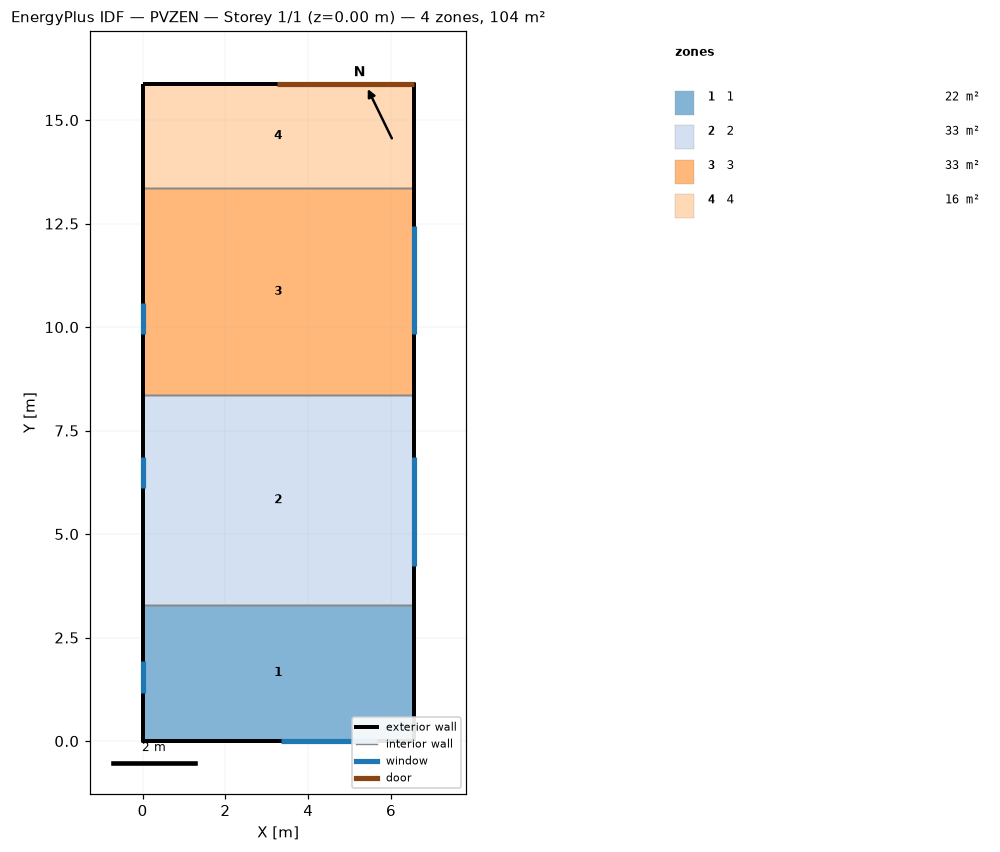
=== STOREY PLAN SPEC (per zone: floor XY polygon, exterior-wall plan segments, windows/doors) ===
zone 1: 1  (21.6 m²)
  floor: (6.55, 3.30) (6.55, 0.00) (0.00, 0.00) (0.00, 3.30)
  exterior wall: (0.00, 3.30) – (0.00, 0.00)  [3.3 m]
    window: (0.00, 1.93) – (0.00, 1.17)  [1.7 m²]
  exterior wall: (3.27, 0.00) – (0.00, 0.00) – (6.55, 0.00)  [9.8 m]
    window: (3.35, 0.00) – (5.65, 0.00)  [5.3 m²]
  exterior wall: (6.55, 0.00) – (6.55, 3.30)  [3.3 m]
  interior walls: 1
zone 2: 2  (33.1 m²)
  floor: (6.55, 8.35) (6.55, 3.30) (0.00, 3.30) (0.00, 8.35)
  exterior wall: (0.00, 8.35) – (0.00, 3.30)  [5.0 m]
    window: (0.00, 6.87) – (0.00, 6.10)  [1.7 m²]
  exterior wall: (6.55, 3.30) – (6.55, 8.35)  [5.0 m]
    window: (6.55, 4.24) – (6.55, 6.85)  [5.8 m²]
  interior walls: 2
zone 3: 3  (32.9 m²)
  floor: (6.55, 13.36) (6.55, 8.35) (0.00, 8.35) (0.00, 13.36)
  exterior wall: (0.00, 13.36) – (0.00, 8.35)  [5.0 m]
    window: (0.00, 10.59) – (0.00, 9.83)  [1.7 m²]
  exterior wall: (6.55, 8.35) – (6.55, 13.36)  [5.0 m]
    window: (6.55, 9.84) – (6.55, 12.45)  [5.8 m²]
  interior walls: 2
zone 4: 4  (16.4 m²)
  floor: (6.55, 15.87) (6.55, 13.36) (0.00, 13.36) (0.00, 15.87)
  exterior wall: (3.27, 15.87) – (6.55, 15.87) – (0.00, 15.87)  [9.8 m]
    door: (6.55, 15.87) – (3.25, 15.87)  [9.2 m²]
  exterior wall: (0.00, 15.87) – (0.00, 13.36)  [2.5 m]
  exterior wall: (6.55, 13.36) – (6.55, 15.87)  [2.5 m]
  interior walls: 1

=== DERIVED (storey summary) ===
Building: PVZEN
Storey: 1 of 1  (floor level z = 0.00 m)
Storey gross floor area: 104.0 m²
Zones on this storey: 4
  - 1: floor 21.6 m²; exterior wall 16.4 m (40.7 m²); 2 window(s) 7.0 m²; WWR 17.2%
  - 2: floor 33.1 m²; exterior wall 10.1 m (29.2 m²); 2 window(s) 7.5 m²; WWR 25.7%
  - 3: floor 32.9 m²; exterior wall 10.0 m (29.0 m²); 2 window(s) 7.5 m²; WWR 25.9%
  - 4: floor 16.4 m²; exterior wall 14.8 m (36.2 m²); WWR 0.0%; 1 door(s)
Zone adjacency (shared interzone walls):
  - 1 ↔ 2
  - 2 ↔ 3
  - 3 ↔ 4